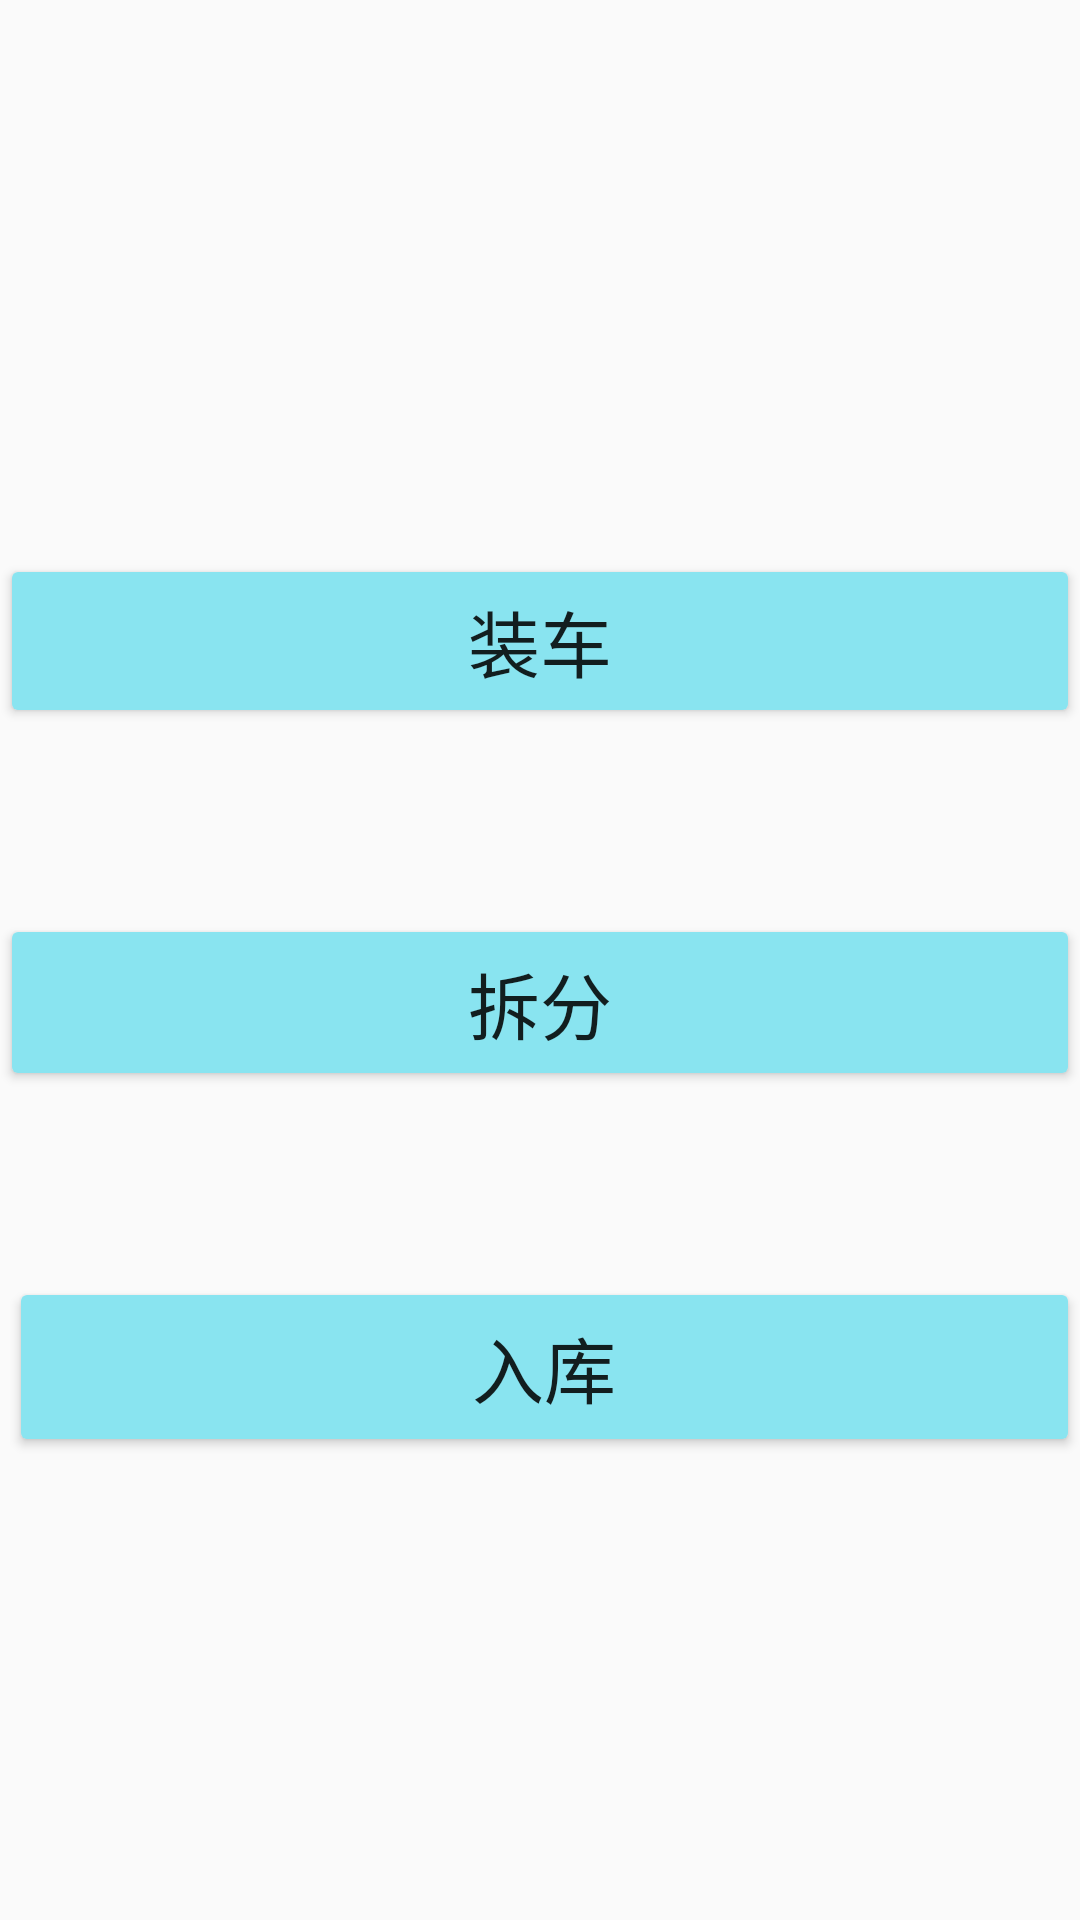

Write the Android layout XML for this screen, with the resource values it uses.
<!-- AndroidManifest.xml: application theme AppTheme -->
<!-- res/layout/activity_main5.xml -->
<?xml version="1.0" encoding="utf-8"?>
<androidx.constraintlayout.widget.ConstraintLayout xmlns:android="http://schemas.android.com/apk/res/android"
    xmlns:app="http://schemas.android.com/apk/res-auto"
    xmlns:tools="http://schemas.android.com/tools"
    android:layout_width="match_parent"
    android:layout_height="match_parent"
    tools:context=".Main5Activity">

    <Button
        android:id="@+id/button5"
        android:layout_width="0dp"
        android:layout_height="58dp"
        android:layout_marginTop="252dp"
        android:layout_marginBottom="31dp"
        android:backgroundTint="#89E4F0"
        android:text="装车"
        android:textSize="24sp"
        app:layout_constraintBottom_toTopOf="@+id/button8"
        app:layout_constraintEnd_toEndOf="parent"
        app:layout_constraintStart_toStartOf="parent"
        app:layout_constraintTop_toTopOf="parent" />

    <Button
        android:id="@+id/button8"
        android:layout_width="0dp"
        android:layout_height="59dp"
        android:layout_marginTop="31dp"
        android:layout_marginBottom="31dp"
        android:backgroundTint="#89E4F0"
        android:text="拆分"
        android:textSize="24sp"
        app:layout_constraintBottom_toTopOf="@+id/button9"
        app:layout_constraintEnd_toEndOf="parent"
        app:layout_constraintStart_toStartOf="parent"
        app:layout_constraintTop_toBottomOf="@+id/button5" />

    <Button
        android:id="@+id/button9"
        android:layout_width="0dp"
        android:layout_height="60dp"
        android:layout_marginStart="3dp"
        android:layout_marginTop="31dp"
        android:layout_marginBottom="222dp"
        android:backgroundTint="#89E4F0"
        android:text="入库"
        android:textSize="24sp"
        app:layout_constraintBottom_toBottomOf="parent"
        app:layout_constraintEnd_toEndOf="parent"
        app:layout_constraintHorizontal_bias="0.0"
        app:layout_constraintStart_toStartOf="parent"
        app:layout_constraintTop_toBottomOf="@+id/button8" />
</androidx.constraintlayout.widget.ConstraintLayout>
<!-- resources referenced by this layout -->
<resources>
  <style name="AppTheme" parent="Theme.AppCompat.Light">
  
          
          <item name="colorPrimary">@color/colorPrimary</item>
          <item name="colorPrimaryDark">@color/colorPrimaryDark</item>
          <item name="colorAccent">@color/colorAccent</item>
      </style>
  <color name="colorPrimary">#92E3EE</color>
  <color name="colorPrimaryDark">#00574B</color>
  <color name="colorAccent">#C091A2</color>
</resources>
